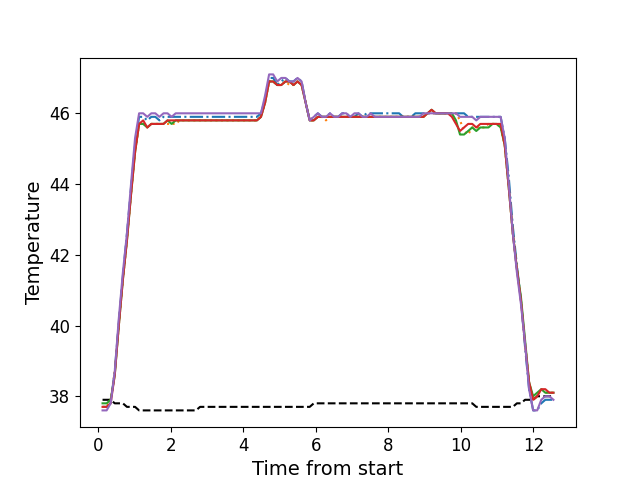

The data file committed next to this chart (first rows):
, times, neutral, z1, z2, z3, z4, z5
0, 0.1116, 37.9, 37.7, 37.7, 37.8, 37.7, 37.6
1, 0.2243, 37.9, 37.7, 37.7, 37.8, 37.7, 37.6
2, 0.3359, 37.9, 37.8, 37.9, 37.9, 37.8, 37.8
3, 0.4485, 37.8, 38.7, 38.7, 38.6, 38.6, 38.7
4, 0.5601, 37.8, 40.1, 40.0, 40.0, 40.0, 40.2
5, 0.6728, 37.8, 41.4, 41.3, 41.3, 41.3, 41.5
6, 0.7844, 37.7, 42.6, 42.4, 42.4, 42.4, 42.6
7, 0.897, 37.7, 43.9, 43.7, 43.7, 43.7, 44.0
8, 1.009, 37.7, 45.1, 44.9, 44.9, 44.9, 45.3
9, 1.12, 37.6, 45.9, 45.7, 45.7, 45.7, 46.0
10, 1.233, 37.6, 45.9, 45.7, 45.7, 45.8, 46.0
11, 1.345, 37.6, 45.8, 45.6, 45.6, 45.6, 45.9
12, 1.457, 37.6, 45.9, 45.7, 45.7, 45.7, 46.0
13, 1.569, 37.6, 45.9, 45.7, 45.7, 45.7, 46.0
14, 1.681, 37.6, 45.8, 45.7, 45.7, 45.7, 45.9
15, 1.793, 37.6, 45.9, 45.7, 45.7, 45.7, 46.0
16, 1.905, 37.6, 45.9, 45.7, 45.8, 45.8, 46.0
17, 2.018, 37.6, 45.9, 45.7, 45.7, 45.8, 45.9
18, 2.129, 37.6, 45.9, 45.7, 45.8, 45.8, 46.0
19, 2.242, 37.6, 45.9, 45.8, 45.8, 45.8, 46.0
20, 2.353, 37.6, 45.9, 45.8, 45.8, 45.8, 46.0
21, 2.465, 37.6, 45.9, 45.8, 45.8, 45.8, 46.0
22, 2.578, 37.6, 45.9, 45.8, 45.8, 45.8, 46.0
23, 2.689, 37.6, 45.9, 45.8, 45.8, 45.8, 46.0
24, 2.802, 37.7, 45.9, 45.8, 45.8, 45.8, 46.0
25, 2.914, 37.7, 45.9, 45.8, 45.8, 45.8, 46.0
26, 3.026, 37.7, 45.9, 45.8, 45.8, 45.8, 46.0
27, 3.138, 37.7, 45.9, 45.8, 45.8, 45.8, 46.0
28, 3.25, 37.7, 45.9, 45.8, 45.8, 45.8, 46.0
29, 3.362, 37.7, 45.9, 45.8, 45.8, 45.8, 46.0
30, 3.474, 37.7, 45.9, 45.8, 45.8, 45.8, 46.0
31, 3.586, 37.7, 45.9, 45.8, 45.8, 45.8, 46.0
32, 3.697, 37.7, 45.9, 45.8, 45.8, 45.8, 46.0
33, 3.81, 37.7, 45.9, 45.8, 45.8, 45.8, 46.0
34, 3.922, 37.7, 45.9, 45.8, 45.8, 45.8, 46.0
35, 4.034, 37.7, 45.9, 45.8, 45.8, 45.8, 46.0
36, 4.146, 37.7, 45.9, 45.8, 45.8, 45.8, 46.0
37, 4.258, 37.7, 45.9, 45.8, 45.8, 45.8, 46.0
38, 4.371, 37.7, 45.9, 45.8, 45.8, 45.8, 46.0
39, 4.482, 37.7, 46.0, 45.9, 45.9, 45.9, 46.0
40, 4.595, 37.7, 46.4, 46.3, 46.3, 46.3, 46.5
41, 4.707, 37.7, 47.0, 46.9, 46.9, 46.9, 47.1
42, 4.818, 37.7, 47.0, 46.9, 46.9, 46.9, 47.1
43, 4.931, 37.7, 46.8, 46.8, 46.8, 46.8, 46.9
44, 5.043, 37.7, 46.9, 46.8, 46.8, 46.8, 47.0
45, 5.155, 37.7, 47.0, 46.9, 46.9, 46.9, 47.0
46, 5.267, 37.7, 46.9, 46.8, 46.9, 46.9, 46.9
47, 5.379, 37.7, 46.9, 46.8, 46.8, 46.8, 46.9
48, 5.491, 37.7, 47.0, 46.9, 46.9, 46.9, 47.0
49, 5.604, 37.7, 46.9, 46.8, 46.8, 46.8, 46.9
50, 5.715, 37.7, 46.3, 46.3, 46.3, 46.3, 46.3
51, 5.827, 37.7, 45.8, 45.8, 45.8, 45.8, 45.8
52, 5.94, 37.8, 45.9, 45.8, 45.8, 45.8, 45.9
53, 6.051, 37.8, 46.0, 45.9, 45.9, 45.9, 46.0
54, 6.164, 37.8, 45.9, 45.9, 45.9, 45.9, 45.9
55, 6.275, 37.8, 45.9, 45.8, 45.9, 45.9, 45.9
56, 6.388, 37.8, 46.0, 45.9, 45.9, 45.9, 46.0
57, 6.5, 37.8, 45.9, 45.9, 45.9, 45.9, 45.9
58, 6.612, 37.8, 45.9, 45.9, 45.9, 45.9, 45.9
59, 6.723, 37.8, 46.0, 45.9, 45.9, 45.9, 46.0
... 52 more rows
